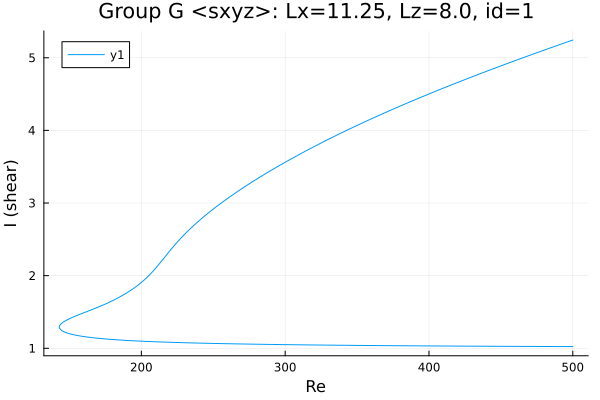

The file beside this chart, header and first rows:
Re, shear
500.0, 5.244
498.6, 5.234
497.2, 5.224
495.8, 5.215
494.4, 5.205
493, 5.195
491.6, 5.185
490.2, 5.176
488.7, 5.166
487.3, 5.156
485.9, 5.146
484.5, 5.136
483.1, 5.126
481.7, 5.116
480.3, 5.106
478.8, 5.096
477.4, 5.086
476, 5.076
474.6, 5.066
473.2, 5.056
471.8, 5.046
470.4, 5.036
468.9, 5.026
467.5, 5.016
466.1, 5.005
464.7, 4.995
463.3, 4.985
461.9, 4.975
460.5, 4.964
459.1, 4.954
457.6, 4.944
456.2, 4.934
454.8, 4.923
453.4, 4.913
452, 4.903
450.6, 4.892
449.2, 4.882
447.7, 4.871
446.3, 4.861
444.9, 4.85
443.5, 4.84
442.1, 4.829
440.7, 4.819
439.3, 4.808
437.8, 4.797
436.4, 4.787
435, 4.776
433.6, 4.765
432.2, 4.754
430.8, 4.744
429.4, 4.733
428, 4.722
426.5, 4.711
425.1, 4.7
423.7, 4.689
422.3, 4.678
420.9, 4.667
419.5, 4.656
418.1, 4.645
416.6, 4.634
... 518 more rows
